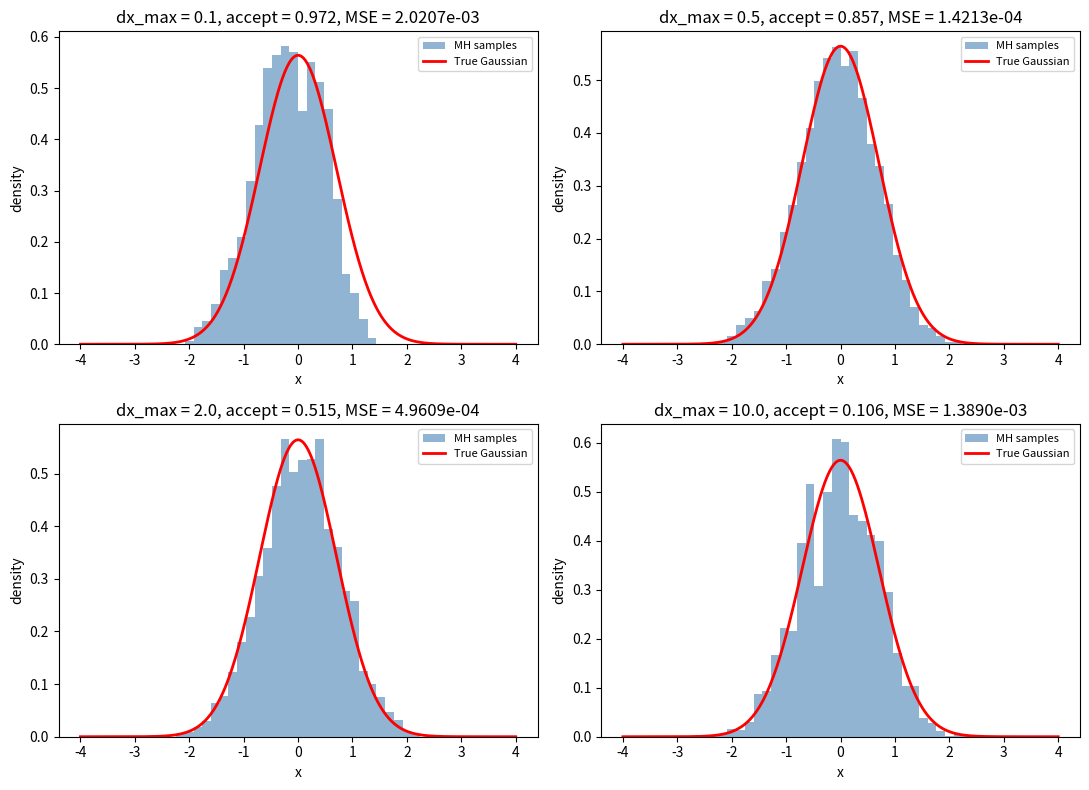

Recreate this plot in Python. (Note: this script raises an exception after producing the figure.)
import matplotlib
matplotlib.use("Agg")
import matplotlib.pyplot as plt
import numpy as np

# Reproducibility
rng = np.random.default_rng(1)

# Target: P(x) ~ exp(-x^2), a Gaussian with variance 1/2 (std = 1/sqrt(2))
def log_weight(x):
    return -x * x  # unnormalized log target

# Explicit Metropolis-Hastings with a uniform random-walk proposal
def metropolis_hastings(dx_max, n_steps, x0, rng):
    x = x0
    samples = np.empty(n_steps)
    n_accept = 0
    for i in range(n_steps):
        # Propose x' = x + Uniform(-dx_max, dx_max)
        x_new = x + rng.uniform(-dx_max, dx_max)
        # Acceptance ratio a = min(1, exp(-x'^2 + x^2))
        a = np.exp(-x_new * x_new + x * x)
        # Accept with probability a
        if rng.uniform(0.0, 1.0) < a:
            x = x_new
            n_accept += 1
        # Record current state (accepted or repeated)
        samples[i] = x
    accept_rate = n_accept / n_steps
    return samples, accept_rate

# Settings
n_steps = 10_000
x0 = 0.0
widths = [0.1, 0.5, 2.0, 10.0]

# True Gaussian: variance 1/2, mean 0, properly normalized
sigma = 1.0 / np.sqrt(2.0)
xs = np.linspace(-4, 4, 400)
true_pdf = (1.0 / (np.sqrt(2.0 * np.pi) * sigma)) * np.exp(-xs**2 / (2 * sigma**2))

# Run for each proposal width and measure how well the histogram matches
results = {}
errors = {}
fig, axes = plt.subplots(2, 2, figsize=(11, 8))
for ax, dx_max in zip(axes.ravel(), widths):
    samples, acc = metropolis_hastings(dx_max, n_steps, x0, rng)
    results[dx_max] = (samples, acc)

    # Histogram (density) of samples
    counts, edges = np.histogram(samples, bins=50, range=(-4, 4), density=True)
    centers = 0.5 * (edges[:-1] + edges[1:])
    # True pdf at bin centers for a mismatch metric
    true_at_centers = (1.0 / (np.sqrt(2.0 * np.pi) * sigma)) * np.exp(-centers**2 / (2 * sigma**2))
    mse = np.mean((counts - true_at_centers) ** 2)
    errors[dx_max] = mse

    ax.hist(samples, bins=50, range=(-4, 4), density=True, alpha=0.6,
            color="steelblue", label="MH samples")
    ax.plot(xs, true_pdf, "r-", lw=2, label="True Gaussian")
    ax.set_title(f"dx_max = {dx_max}, accept = {acc:.3f}, MSE = {mse:.4e}")
    ax.set_xlabel("x")
    ax.set_ylabel("density")
    ax.legend(fontsize=8)

fig.tight_layout()
plt.savefig("/Users/lvmy/neu/teaching/numericalR/numericalR/recipe-eval/gen/8B.4.1_s3.png")

# Print numerical results
print("Target: P(x) ~ exp(-x^2), true Gaussian variance = 0.5, std = {:.6f}".format(sigma))
print("Steps: {}, start x0 = {}, seed = 1".format(n_steps, x0))
for dx_max in widths:
    samples, acc = results[dx_max]
    print(f"dx_max = {dx_max}: acceptance_rate = {acc:.4f}, "
          f"sample_mean = {np.mean(samples):.4f}, sample_var = {np.var(samples):.4f}, "
          f"histogram_MSE = {errors[dx_max]:.6e}")

# Identify best-matching (lowest MSE) width and the one closest to 50% acceptance
best_mse_width = min(errors, key=errors.get)
closest_50_width = min(widths, key=lambda d: abs(results[d][1] - 0.5))
print(f"Best histogram match (lowest MSE): dx_max = {best_mse_width}")
print(f"Closest to 50% acceptance: dx_max = {closest_50_width} "
      f"(acceptance = {results[closest_50_width][1]:.4f})")
print("Check passed (best match at intermediate ~50%-acceptance width): "
      f"{best_mse_width == closest_50_width}")

# Explanation:
# The check confirms the result because the lowest histogram-vs-true-Gaussian MSE
# occurs at the intermediate width whose acceptance is near 50%, showing that
# efficient exploration (neither barely moving nor mostly rejecting) yields the
# samples that best reproduce the target distribution.
print("Why: the smallest histogram error coincides with the ~50%-acceptance width, "
      "confirming that intermediate steps sample the target best because they both "
      "move enough to explore and are accepted often enough to mix.")
